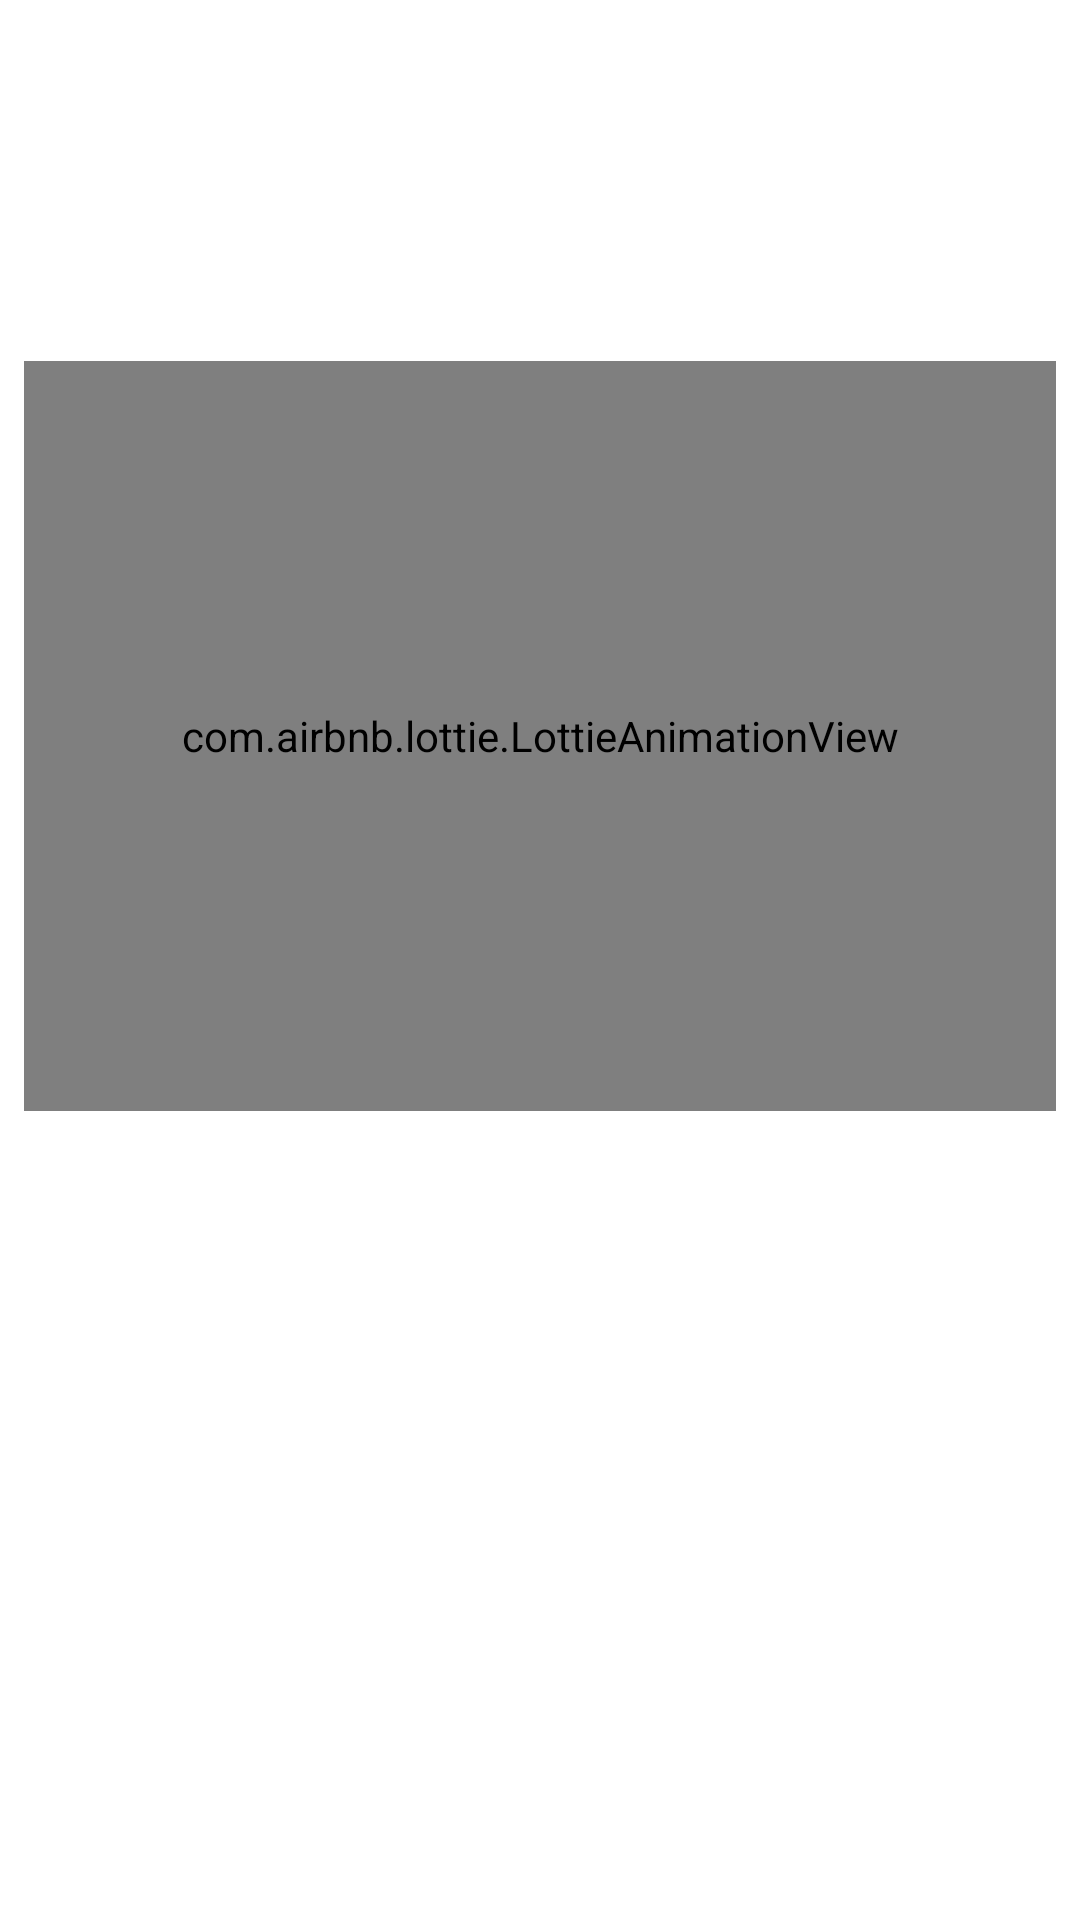

Here is an Android app screen rendered from its layout file. Give the layout XML and the strings, colors and styles it references.
<!-- AndroidManifest.xml: application theme AppTheme -->
<!-- res/layout/layout_error_view.xml -->
<?xml version="1.0" encoding="utf-8"?>
<androidx.constraintlayout.widget.ConstraintLayout
        android:id="@+id/errorView"
        xmlns:android="http://schemas.android.com/apk/res/android"
        xmlns:app="http://schemas.android.com/apk/res-auto"
        xmlns:tools="http://schemas.android.com/tools"
        android:layout_width="match_parent"
        android:layout_height="match_parent"
        tools:background="@drawable/background_gradient">

    <com.airbnb.lottie.LottieAnimationView
            android:id="@+id/errorIcon"
            android:layout_width="match_parent"
            android:layout_height="250dp"
            app:lottie_fileName="error.json"
            app:lottie_autoPlay="true"
            app:lottie_loop="true" android:layout_marginStart="8dp" app:layout_constraintStart_toStartOf="parent"
            app:layout_constraintEnd_toEndOf="parent" android:layout_marginEnd="8dp" android:layout_marginTop="8dp"
            app:layout_constraintTop_toTopOf="parent" android:layout_marginBottom="8dp"
            app:layout_constraintBottom_toBottomOf="parent" app:layout_constraintVertical_bias="0.3"/>

    <TextView
            android:id="@+id/errorMessage"
            android:layout_width="match_parent"
            android:layout_height="wrap_content"
            android:textColor="@color/text_light"
            android:textSize="@dimen/text_xl"
            android:textAlignment="center"
            android:textStyle="bold"
            tools:text="Something went wrong"
            app:layout_constraintTop_toBottomOf="@+id/errorIcon" app:layout_constraintStart_toStartOf="parent"
            android:layout_marginStart="8dp" app:layout_constraintEnd_toEndOf="parent" android:layout_marginEnd="8dp"
            android:layout_marginTop="16dp"/>


    <com.google.android.material.button.MaterialButton
            android:id="@+id/tryAgainBtn"
            android:layout_width="wrap_content"
            android:layout_height="wrap_content"
            android:text="@string/try_again"
            style="@style/TextButton"
            tools:layout_width="80dp"
            tools:layout_height="20dp" android:layout_marginBottom="24dp"
            app:layout_constraintBottom_toBottomOf="parent" android:layout_marginEnd="8dp"
            app:layout_constraintEnd_toEndOf="parent" android:layout_marginStart="8dp"
            app:layout_constraintStart_toStartOf="parent"/>


</androidx.constraintlayout.widget.ConstraintLayout>
<!-- resources referenced by this layout -->
<resources>
  <color name="text_light">@android:color/white</color>
  <dimen name="text_xl">18sp</dimen>
  <!-- drawable background_gradient (drawable) -->
  <?xml version="1.0" encoding="utf-8"?>
  <selector xmlns:android="http://schemas.android.com/apk/res/android">
      <item>
          <shape>
              <gradient
                      android:angle="90"
                      android:startColor="@color/colorBackgroundLight"
                      android:endColor="@color/colorBackgroundDark"
                      android:type="linear" />
          </shape>
      </item>
  </selector>
  <style name="TextButton" parent="Widget.MaterialComponents.Button.TextButton">
          <item name="android:textColor">@color/text_light</item>
          <item name="android:textStyle">bold</item>
          <item name="android:minHeight">@dimen/button_min_height</item>
      </style>
  <style name="AppTheme" parent="Theme.MaterialComponents.Light.NoActionBar">
          
          <item name="colorPrimary">@color/colorPrimary</item>
          <item name="colorPrimaryDark">@color/colorPrimaryDark</item>
          <item name="colorAccent">@color/colorAccent</item>
      </style>
  <color name="colorBackgroundLight">#B29CF3E4</color>
  <color name="colorBackgroundDark">#B267C0E7</color>
  <dimen name="button_min_height">56dp</dimen>
  <color name="colorPrimary">#03A9F4</color>
  <color name="colorPrimaryDark">#2196F3</color>
  <color name="colorAccent">#009688</color>
</resources>
